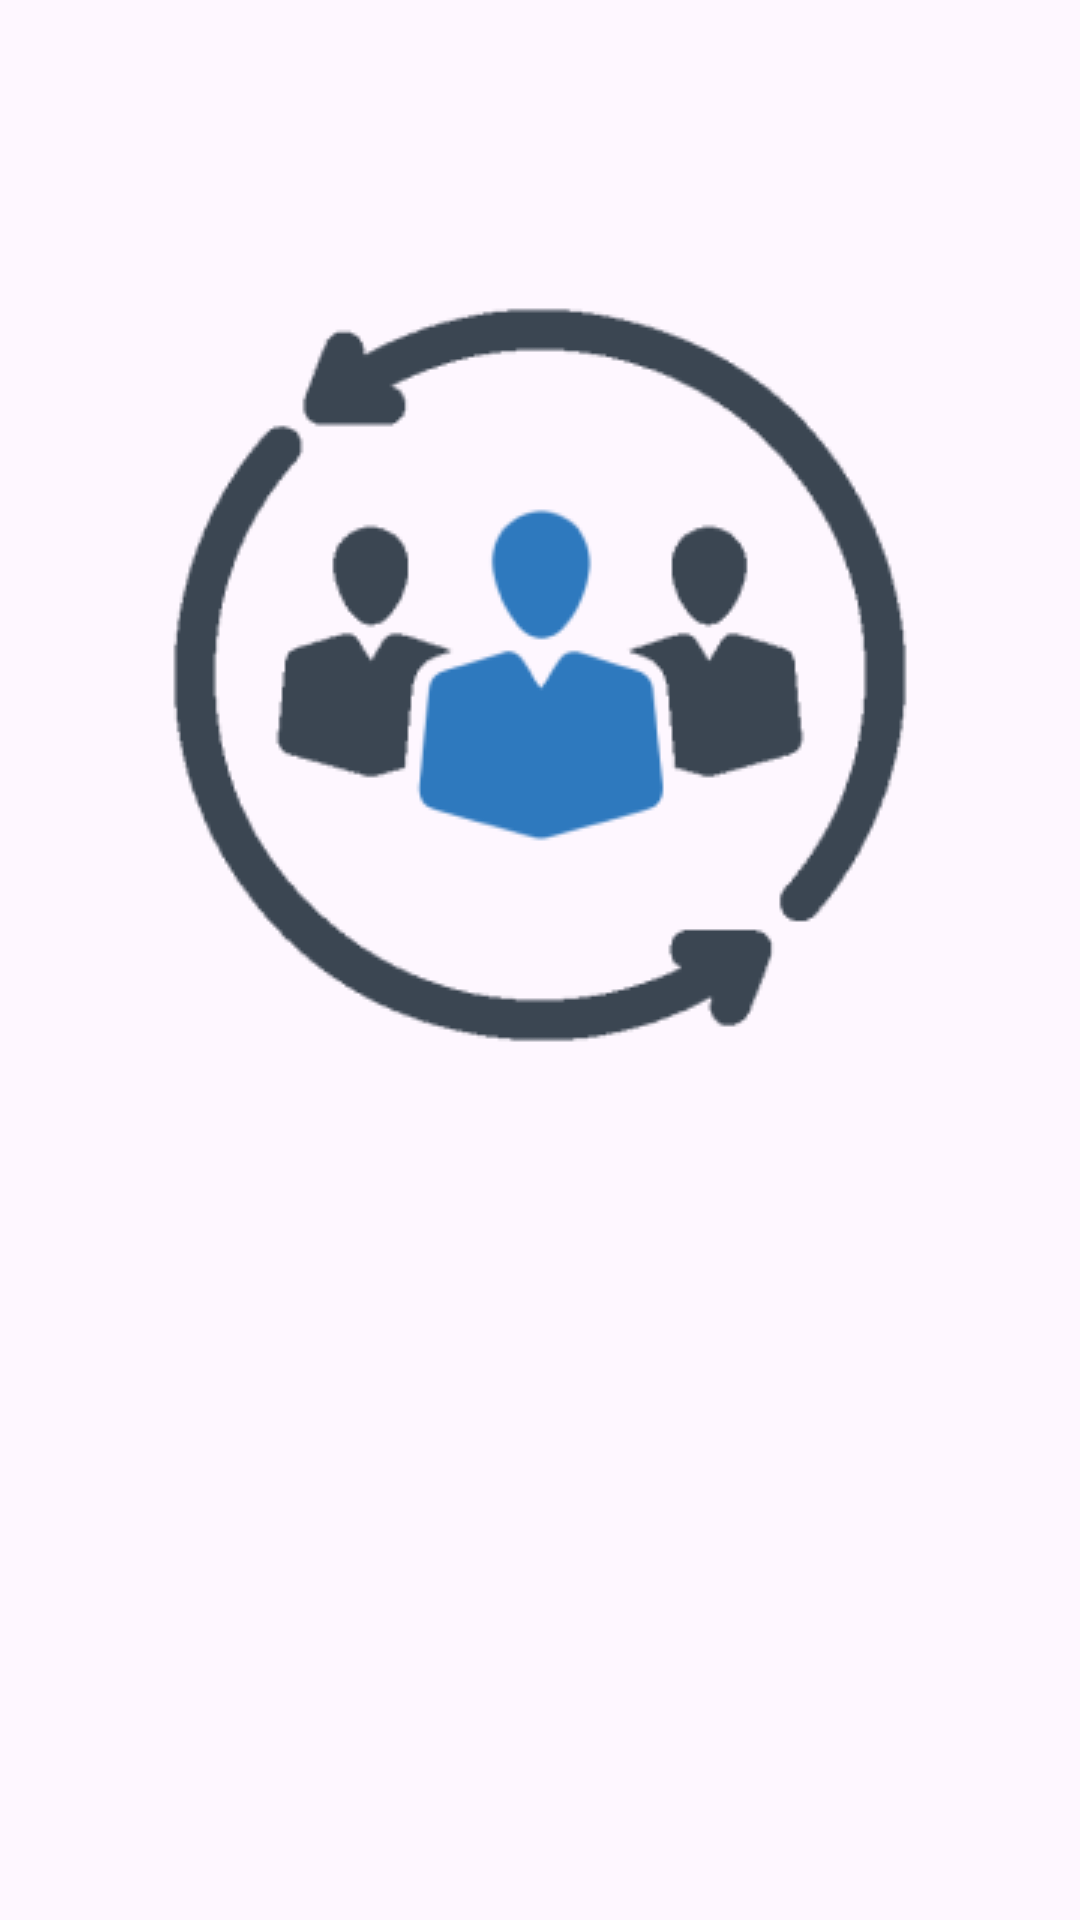

This screen was rendered from an Android layout file. Write that file and the resources it references.
<!-- AndroidManifest.xml: application theme Theme.MyAttendance -->
<!-- res/layout/slider_welcome_1_layout.xml -->
<?xml version="1.0" encoding="utf-8"?>
<androidx.constraintlayout.widget.ConstraintLayout xmlns:android="http://schemas.android.com/apk/res/android"
    xmlns:app="http://schemas.android.com/apk/res-auto"
    android:layout_width="match_parent"
    android:layout_height="match_parent"
    android:fitsSystemWindows="true">

    <ImageView
        android:id="@+id/slider1_img"
        android:layout_width="wrap_content"
        android:layout_height="wrap_content"
        android:src="@drawable/icons_employee_self_service"
        android:layout_marginTop="100dp"
        app:layout_constraintEnd_toEndOf="parent"
        app:layout_constraintStart_toStartOf="parent"
        app:layout_constraintTop_toTopOf="parent" />

</androidx.constraintlayout.widget.ConstraintLayout>
<!-- resources referenced by this layout -->
<resources>
  <!-- drawable icons_employee_self_service: png bitmap (drawable, 13527 bytes) -->
  <style name="Theme.MyAttendance" parent="Theme.Material3.DayNight.NoActionBar">
          
          <item name="colorPrimary">@color/purple_500</item>
          <item name="colorPrimaryVariant">@color/purple_700</item>
          <item name="colorOnPrimary">@color/white</item>
          
          <item name="colorSecondary">@color/teal_200</item>
          <item name="colorSecondaryVariant">@color/teal_700</item>
          <item name="colorOnSecondary">@color/black</item>
          
          <item name="android:statusBarColor">@android:color/transparent</item>
          
  
  
          <item name="android:windowIsTranslucent">true</item>
      </style>
  <color name="purple_500">#FF6200EE</color>
  <color name="purple_700">#FF3700B3</color>
  <color name="white">#FFFFFFFF</color>
  <color name="teal_200">#FF03DAC5</color>
  <color name="teal_700">#FF018786</color>
  <color name="black">#FF000000</color>
</resources>
